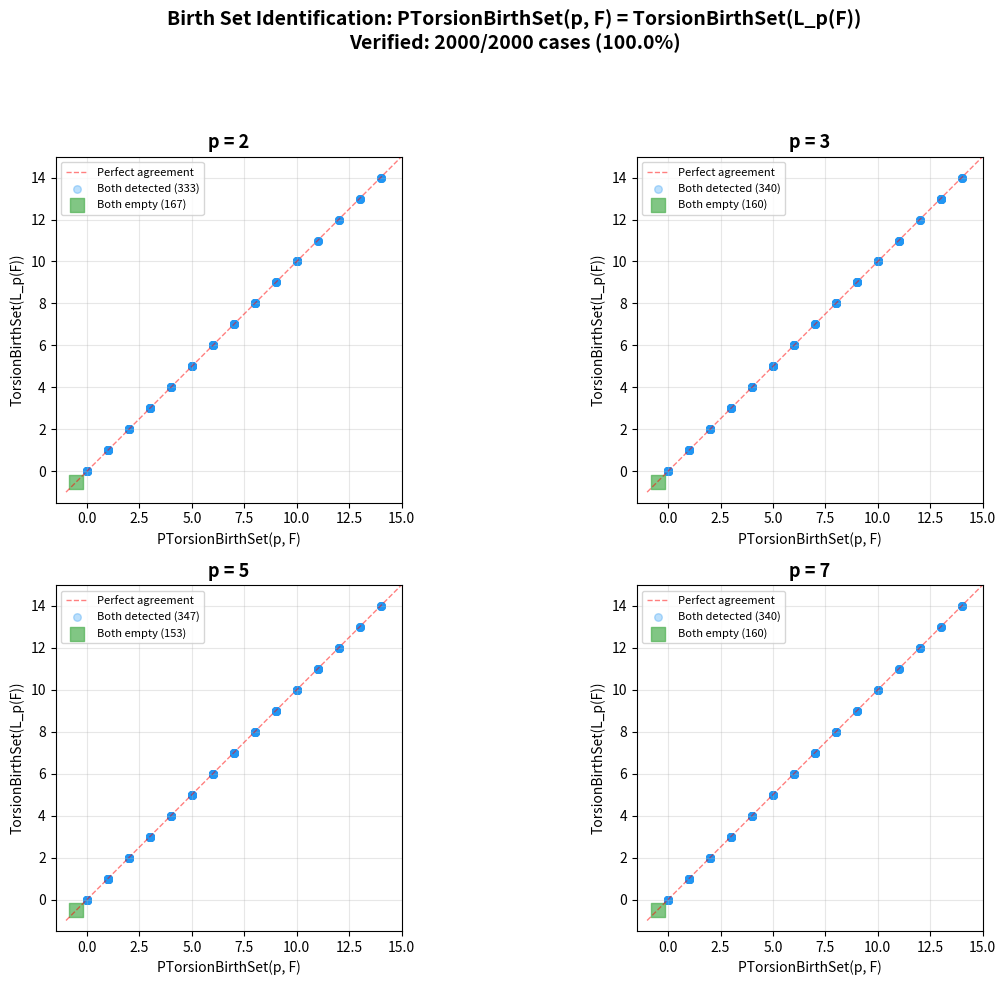

Write Python code to recreate this figure.
"""
Visualization 3: Birth Set Identification Theorem

Verifies computationally that PTorsionBirthSet(p, F) = TorsionBirthSet(L_p(F))
across many random examples and visualizes the result.
"""

import matplotlib
matplotlib.use('Agg')
import matplotlib.pyplot as plt
import numpy as np
import random
from dataclasses import dataclass, field
from typing import List, Set, Optional

# Inline all needed classes
@dataclass
class FGAbGroup:
    free_rank: int = 0
    torsion_factors: List[int] = field(default_factory=list)
    def __post_init__(self):
        self.torsion_factors = sorted([d for d in self.torsion_factors if d >= 2])
    def has_p_torsion(self, p: int) -> bool:
        return any(d % p == 0 for d in self.torsion_factors)
    def has_global_torsion(self) -> bool:
        return len(self.torsion_factors) > 0
    def p_primary_component(self, p: int) -> 'FGAbGroup':
        p_factors = []
        for d in self.torsion_factors:
            pk = 1; temp = d
            while temp % p == 0: pk *= p; temp //= p
            if pk > 1: p_factors.append(pk)
        return FGAbGroup(free_rank=0, torsion_factors=p_factors)

@dataclass
class PersistenceModule:
    groups: List[FGAbGroup]
    def p_torsion_birth(self, p: int) -> Optional[int]:
        for i, g in enumerate(self.groups):
            if g.has_p_torsion(p): return i
        return None
    def global_torsion_birth(self) -> Optional[int]:
        for i, g in enumerate(self.groups):
            if g.has_global_torsion(): return i
        return None
    def localize_at(self, p: int) -> 'PersistenceModule':
        return PersistenceModule([g.p_primary_component(p) for g in self.groups])

def random_persistence_module(length=10, primes=(2,3,5), max_power=2):
    groups = []; acc_torsion = []; cur_free = random.randint(0, 2)
    for i in range(length):
        if random.random() < 0.3:
            p = random.choice(primes); k = random.randint(1, max_power)
            acc_torsion.append(p ** k)
        if random.random() < 0.2: cur_free += 1
        groups.append(FGAbGroup(free_rank=cur_free, torsion_factors=list(acc_torsion)))
    return PersistenceModule(groups=groups)

# Run verification
random.seed(42)
primes = [2, 3, 5, 7]
n_modules = 500
n_verified = 0
n_total = 0

# Track birth index pairs for scatter plot
p_births_list = {p: [] for p in primes}
loc_births_list = {p: [] for p in primes}

for _ in range(n_modules):
    F = random_persistence_module(length=15, primes=(2, 3, 5, 7), max_power=3)
    for p in primes:
        n_total += 1
        pb = F.p_torsion_birth(p)
        F_loc = F.localize_at(p)
        lb = F_loc.global_torsion_birth()

        if pb == lb:
            n_verified += 1

        # Store for plotting (use -1 for None)
        p_births_list[p].append(pb if pb is not None else -1)
        loc_births_list[p].append(lb if lb is not None else -1)

# Create visualization
fig, axes = plt.subplots(2, 2, figsize=(12, 10))

for idx, (ax, p) in enumerate(zip(axes.flat, primes)):
    pb = np.array(p_births_list[p])
    lb = np.array(loc_births_list[p])

    # Filter out -1 (None) vs -1 (None) — these are matching empty sets
    both_none = (pb == -1) & (lb == -1)
    both_some = (pb != -1) & (lb != -1)
    mismatch = ~both_none & ~both_some

    # Perfect agreement line
    ax.plot([-1, 15], [-1, 15], 'r--', linewidth=1, alpha=0.5, label='Perfect agreement')

    # Plot matching cases
    if both_some.any():
        ax.scatter(pb[both_some], lb[both_some], alpha=0.3, s=30,
                  c='#2196F3', label=f'Both detected ({both_some.sum()})')

    if both_none.any():
        ax.scatter([-0.5], [-0.5], alpha=0.7, s=100, c='#4CAF50', marker='s',
                  label=f'Both empty ({both_none.sum()})')

    if mismatch.any():
        ax.scatter(pb[mismatch], lb[mismatch], alpha=0.7, s=50,
                  c='#E91E63', marker='x', label=f'Mismatch ({mismatch.sum()})')

    ax.set_xlabel('PTorsionBirthSet(p, F)')
    ax.set_ylabel('TorsionBirthSet(L_p(F))')
    ax.set_title(f'p = {p}', fontsize=13, fontweight='bold')
    ax.legend(fontsize=8)
    ax.grid(alpha=0.3)
    ax.set_xlim(-1.5, 15)
    ax.set_ylim(-1.5, 15)
    ax.set_aspect('equal')

fig.suptitle(f'Birth Set Identification: PTorsionBirthSet(p, F) = TorsionBirthSet(L_p(F))\n'
             f'Verified: {n_verified}/{n_total} cases ({100*n_verified/n_total:.1f}%)',
             fontsize=14, fontweight='bold')

plt.tight_layout(rect=[0, 0, 1, 0.93])
plt.savefig('viz_birth_identification.png', dpi=150, bbox_inches='tight')
print(f"Saved viz_birth_identification.png ({n_verified}/{n_total} verified)")
